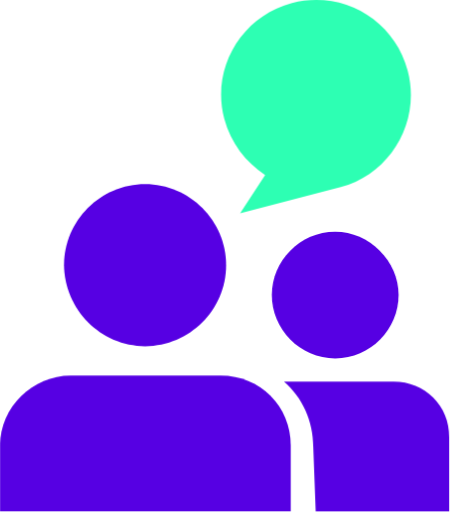
t = 0.00 s
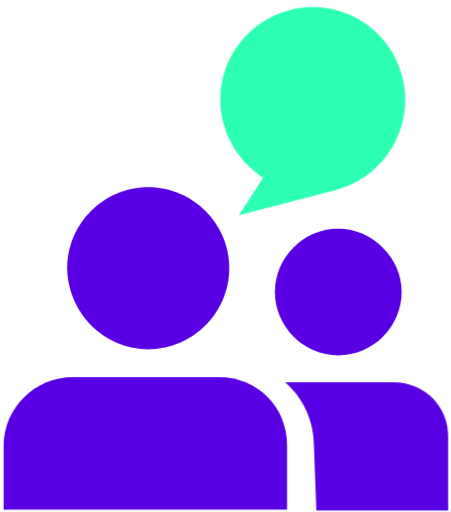
t = 0.25 s
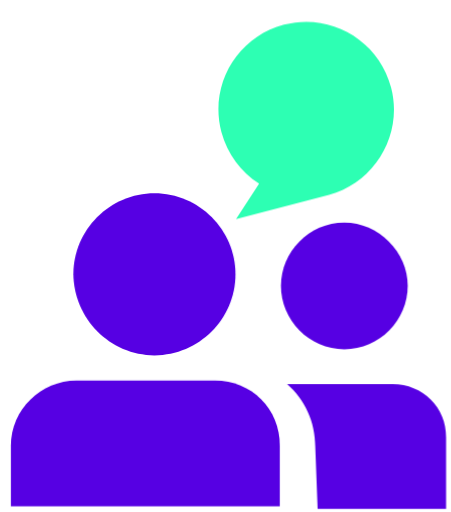
t = 0.75 s
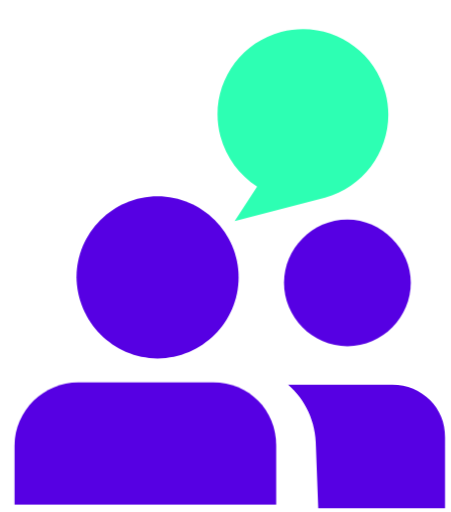
t = 1.00 s
t = 1.25 s: frame unchanged from t = 0.75 s, image omitted
t = 1.75 s: frame unchanged from t = 0.25 s, image omitted

The animated SVG that drew these frames (rendered in a browser with its animation timeline set to each time). Animation: 6 CSS @keyframes rules; one cycle of 2.00 s, repeats indefinitely.

<svg id="en7lBNWezjJ1" xmlns="http://www.w3.org/2000/svg" xmlns:xlink="http://www.w3.org/1999/xlink" viewBox="0 0 74 84" shape-rendering="geometricPrecision" text-rendering="geometricPrecision"><style><![CDATA[#en7lBNWezjJ4_ts {animation: en7lBNWezjJ4_ts__ts 2000ms linear infinite normal forwards}@keyframes en7lBNWezjJ4_ts__ts { 0% {transform: translate(23.850000px,72.750599px) scale(1,1)} 50% {transform: translate(23.850000px,72.750599px) scale(0.900000,0.900000)} 100% {transform: translate(23.850000px,72.750599px) scale(1,1)}} #en7lBNWezjJ5_to {animation: en7lBNWezjJ5_to__to 2000ms linear infinite normal forwards}@keyframes en7lBNWezjJ5_to__to { 0% {transform: translate(23.799999px,43.500200px)} 50% {transform: translate(25.849999px,45.500000px)} 100% {transform: translate(23.799999px,43.500200px)}} #en7lBNWezjJ6_to {animation: en7lBNWezjJ6_to__to 2000ms linear infinite normal forwards}@keyframes en7lBNWezjJ6_to__to { 0% {transform: translate(54.999599px,48.400000px)} 50% {transform: translate(56.999599px,46.400100px)} 100% {transform: translate(54.999599px,48.400000px)}} #en7lBNWezjJ7_ts {animation: en7lBNWezjJ7_ts__ts 2000ms linear infinite normal forwards}@keyframes en7lBNWezjJ7_ts__ts { 0% {transform: translate(60.150497px,73.250599px) scale(1,1)} 50% {transform: translate(60.150497px,73.250599px) scale(0.950000,0.950000)} 100% {transform: translate(60.150497px,73.250599px) scale(1,1)}} #en7lBNWezjJ8_to {animation: en7lBNWezjJ8_to__to 2000ms linear infinite normal forwards}@keyframes en7lBNWezjJ8_to__to { 0% {transform: translate(51.850504px,17.487352px)} 50% {transform: translate(49.700042px,20.512563px)} 100% {transform: translate(51.850504px,17.487352px)}} #en7lBNWezjJ8_ts {animation: en7lBNWezjJ8_ts__ts 2000ms linear infinite normal forwards}@keyframes en7lBNWezjJ8_ts__ts { 0% {transform: scale(1,1)} 50% {transform: scale(0.900000,0.900000)} 100% {transform: scale(1,1)}}]]></style><g id="en7lBNWezjJ2" clip-path="url(#en7lBNWezjJ9)"><g id="en7lBNWezjJ3"><g id="en7lBNWezjJ4_ts" transform="translate(23.850000,72.750599) scale(1,1)"><path id="en7lBNWezjJ4" d="M0,73.100600L0,83.900600L47.700000,83.900600L47.700000,73.100600C47.700000,66.600600,42.700000,61.600600,36.200000,61.600600L11.600000,61.600600C5.400000,61.600600,0,66.700600,0,73.100600Z" transform="translate(-23.850000,-72.750599)" fill="rgb(86,0,227)" stroke="none" stroke-width="1"/></g><g id="en7lBNWezjJ5_to" transform="translate(23.799999,43.500200)"><path id="en7lBNWezjJ5" d="M23.800000,56.800200C31.100000,56.800200,37.100000,50.800200,37.100000,43.500200C37.100000,36.200200,31.100000,30.200200,23.800000,30.200200C16.500000,30.200200,10.500000,36.200200,10.500000,43.500200C10.600000,50.800200,16.500000,56.800200,23.800000,56.800200Z" transform="translate(-23.799999,-43.500200)" fill="rgb(86,0,227)" stroke="none" stroke-width="1"/></g><g id="en7lBNWezjJ6_to" transform="translate(54.999599,48.400000)"><path id="en7lBNWezjJ6" d="M54.999600,58.800000C60.799600,58.800000,65.399600,54,65.399600,48.400000C65.399600,42.800000,60.599600,38,54.999600,38C49.199600,38,44.599600,42.800000,44.599600,48.400000C44.599600,54,49.199600,58.800000,54.999600,58.800000Z" transform="translate(-54.999599,-48.400000)" fill="rgb(86,0,227)" stroke="none" stroke-width="1"/></g><g id="en7lBNWezjJ7_ts" transform="translate(60.150497,73.250599) scale(1,1)"><path id="en7lBNWezjJ7" d="M64.599600,62.600600L46.599600,62.600600C49.599600,65.200600,51.399600,69.000600,51.399600,73.300600L51.799600,83.900600L73.699600,83.900600L73.699600,71.700600C73.799600,66.600600,69.699600,62.600600,64.599600,62.600600Z" transform="translate(-60.150497,-73.250599)" fill="rgb(86,0,227)" stroke="none" stroke-width="1"/></g><g id="en7lBNWezjJ8_to" transform="translate(51.850504,17.487352)"><g id="en7lBNWezjJ8_ts" transform="scale(1,1)"><path id="en7lBNWezjJ8" d="M66.900300,11.600100C64.700300,3.200120,56.100300,-1.699880,47.900300,0.500122C39.600300,2.700120,34.600300,11.200100,36.800300,19.500100C37.900300,23.500100,40.300300,26.600100,43.500300,28.700100L39.400300,35.000100L55.900300,30.700100C64.100300,28.500100,69.100300,19.900100,66.900300,11.600100Z" transform="translate(-51.850504,-17.487352)" fill="rgb(45,255,179)" stroke="none" stroke-width="1"/></g></g></g><clipPath id="en7lBNWezjJ9"><rect id="en7lBNWezjJ10" width="73.800000" height="83.900000" rx="0" ry="0" fill="rgb(255,255,255)" stroke="none" stroke-width="1"/></clipPath></g></svg>